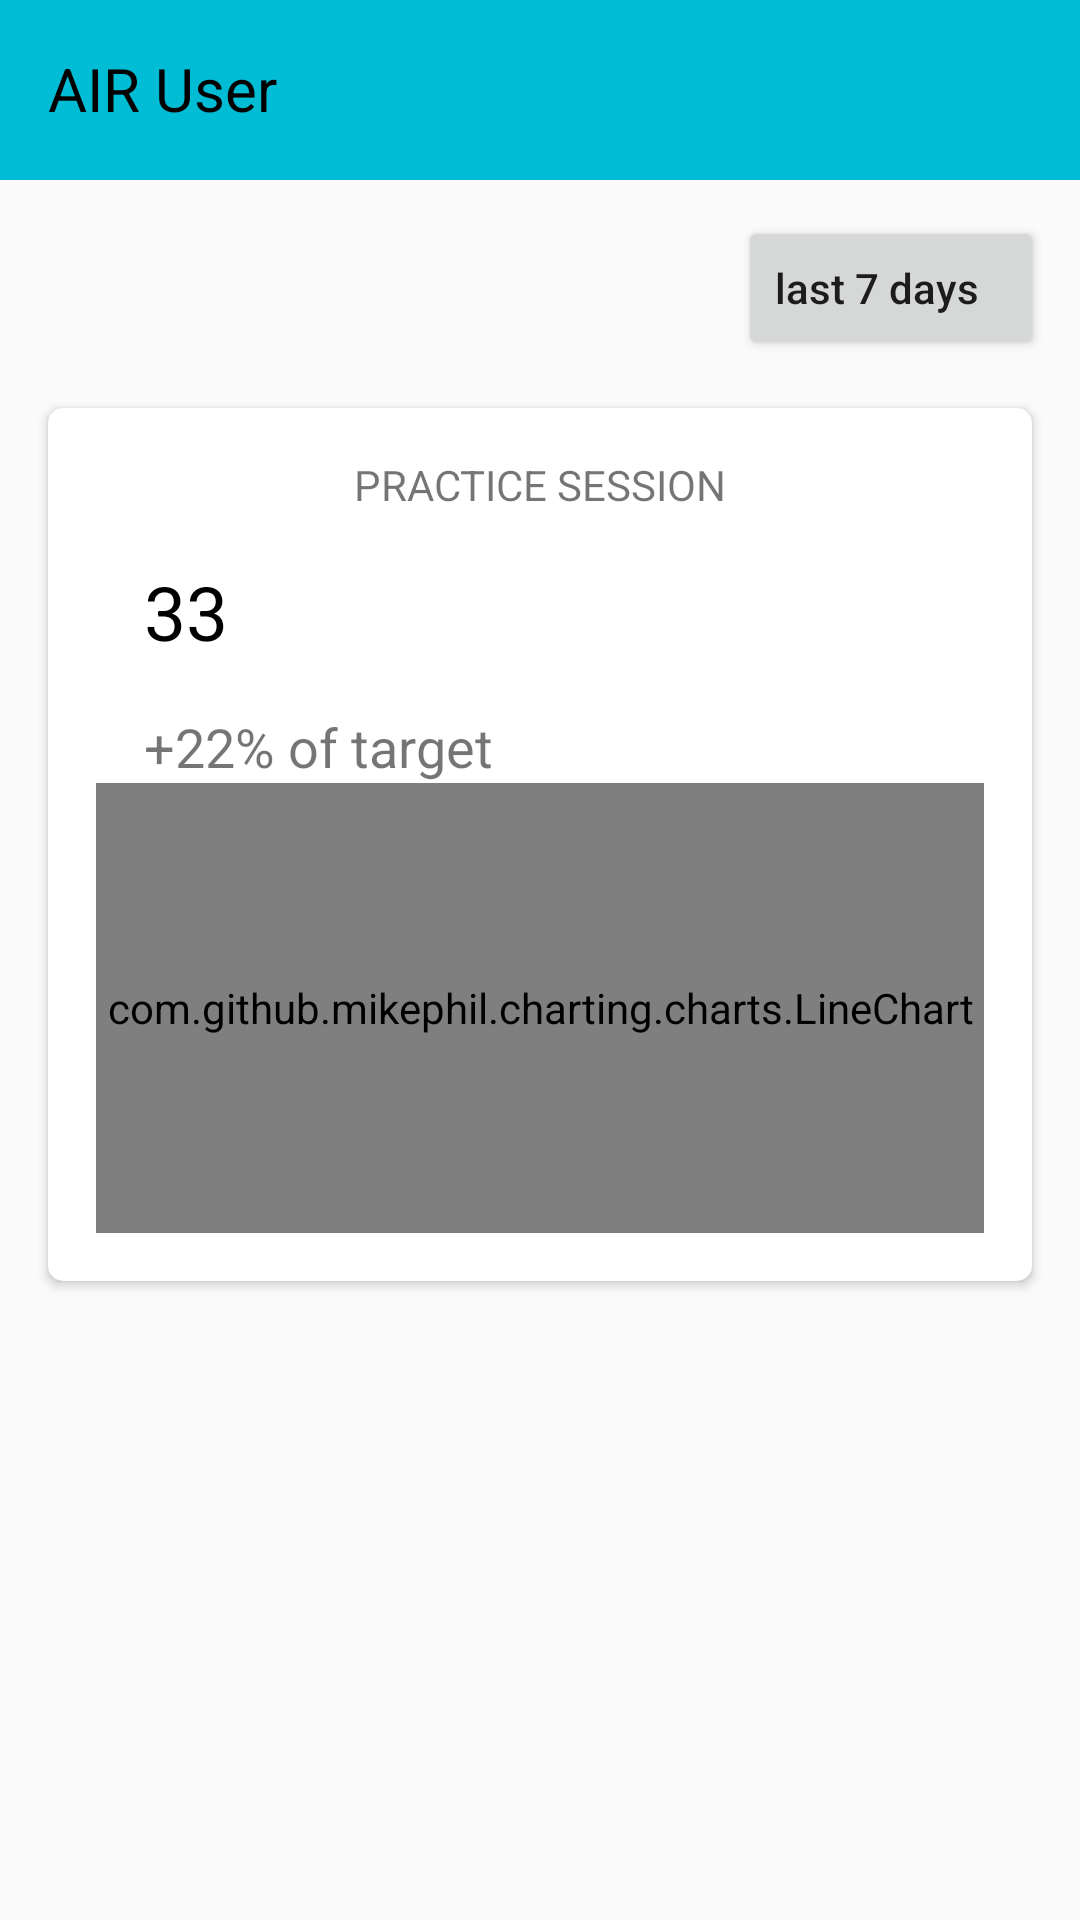

Reconstruct the res/layout file that produces this screen, plus the resources it refers to.
<!-- AndroidManifest.xml: application theme Theme.AIR -->
<!-- res/layout/activity_main.xml -->
<?xml version="1.0" encoding="utf-8"?>
<androidx.constraintlayout.widget.ConstraintLayout xmlns:android="http://schemas.android.com/apk/res/android"
    xmlns:app="http://schemas.android.com/apk/res-auto"
    xmlns:tools="http://schemas.android.com/tools"
    android:layout_width="match_parent"
    android:layout_height="match_parent"
    tools:context=".view.MainActivity">

    <View
        android:id="@+id/view"
        android:layout_width="match_parent"
        android:layout_height="60dp"
        android:background="#00BCD4"
        app:layout_constraintStart_toStartOf="parent"
        app:layout_constraintTop_toTopOf="parent" />

    <TextView
        android:layout_width="wrap_content"
        android:layout_height="wrap_content"
        android:layout_marginStart="16dp"
        android:layout_marginTop="16dp"
        android:text="AIR User"
        android:textColor="@color/black"
        android:textSize="20dp"
        app:layout_constraintStart_toStartOf="parent"
        app:layout_constraintTop_toTopOf="parent" />

    <Button
        android:id="@+id/btn_last_days"
        android:layout_width="wrap_content"
        android:layout_height="wrap_content"
        android:layout_margin="12dp"
        android:drawableRight="@drawable/calendar"
        android:text="last 7 days   "
        android:textAllCaps="false"
        app:layout_constraintEnd_toEndOf="parent"
        app:layout_constraintTop_toBottomOf="@+id/view" />

    <androidx.cardview.widget.CardView
        android:id="@+id/card_view"
        android:layout_width="match_parent"
        android:layout_height="wrap_content"
        android:layout_margin="16dp"
        app:cardCornerRadius="5dp"
        app:layout_constraintTop_toBottomOf="@+id/btn_last_days">

        <androidx.constraintlayout.widget.ConstraintLayout
            android:layout_width="match_parent"
            android:layout_height="match_parent"
            android:layout_margin="16dp">

            <TextView
                android:id="@+id/session_name"
                android:layout_width="wrap_content"
                android:layout_height="wrap_content"
                android:text="@string/practice_session"
                android:textSize="14dp"
                app:layout_constraintEnd_toEndOf="parent"
                app:layout_constraintStart_toStartOf="parent"
                app:layout_constraintTop_toTopOf="parent" />

            <TextView
                android:id="@+id/number"
                android:layout_width="wrap_content"
                android:layout_height="wrap_content"
                android:layout_margin="16dp"
                android:text="33"
                android:textColor="@color/black"
                android:textSize="25dp"
                app:layout_constraintStart_toStartOf="parent"
                app:layout_constraintTop_toBottomOf="@+id/session_name" />

            <TextView
                android:id="@+id/increase"
                android:layout_width="wrap_content"
                android:layout_height="wrap_content"
                android:layout_margin="16dp"
                android:text="+22% of target"
                android:textSize="18dp"
                app:layout_constraintStart_toStartOf="parent"
                app:layout_constraintTop_toBottomOf="@+id/number" />

            <com.github.mikephil.charting.charts.LineChart
                android:id="@+id/lineChart_view"
                android:layout_width="match_parent"
                android:layout_height="150dp"
                app:layout_constraintStart_toStartOf="parent"
                app:layout_constraintTop_toBottomOf="@id/increase" />


        </androidx.constraintlayout.widget.ConstraintLayout>


    </androidx.cardview.widget.CardView>

    <FrameLayout
        android:id="@+id/frame_layout"
        android:elevation="5dp"
        android:layout_width="match_parent"
        android:layout_height="match_parent" />

</androidx.constraintlayout.widget.ConstraintLayout>
<!-- resources referenced by this layout -->
<resources>
  <string name="practice_session">PRACTICE SESSION</string>
  <style name="Theme.AIR" parent="Theme.AppCompat.DayNight.NoActionBar">
          
          <item name="colorPrimary">@color/purple_500</item>
          <item name="colorPrimaryVariant">@color/purple_700</item>
          <item name="colorOnPrimary">@color/white</item>
          
          <item name="colorSecondary">@color/teal_200</item>
          <item name="colorSecondaryVariant">@color/teal_700</item>
          <item name="colorOnSecondary">@color/black</item>
          
          <item name="android:statusBarColor" tools:targetApi="l">?attr/colorPrimaryVariant</item>
          
      </style>
  <!-- not gathered from this repository: default colours our renderer supplied (Android Studio template values) -->
  <color name="purple_500">#FF6200EE</color>
  <color name="purple_700">#FF3700B3</color>
  <color name="teal_200">#FF03DAC5</color>
  <color name="teal_700">#FF018786</color>
  <color name="black">#FF000000</color>
  <color name="white">#FFFFFFFF</color>
</resources>
